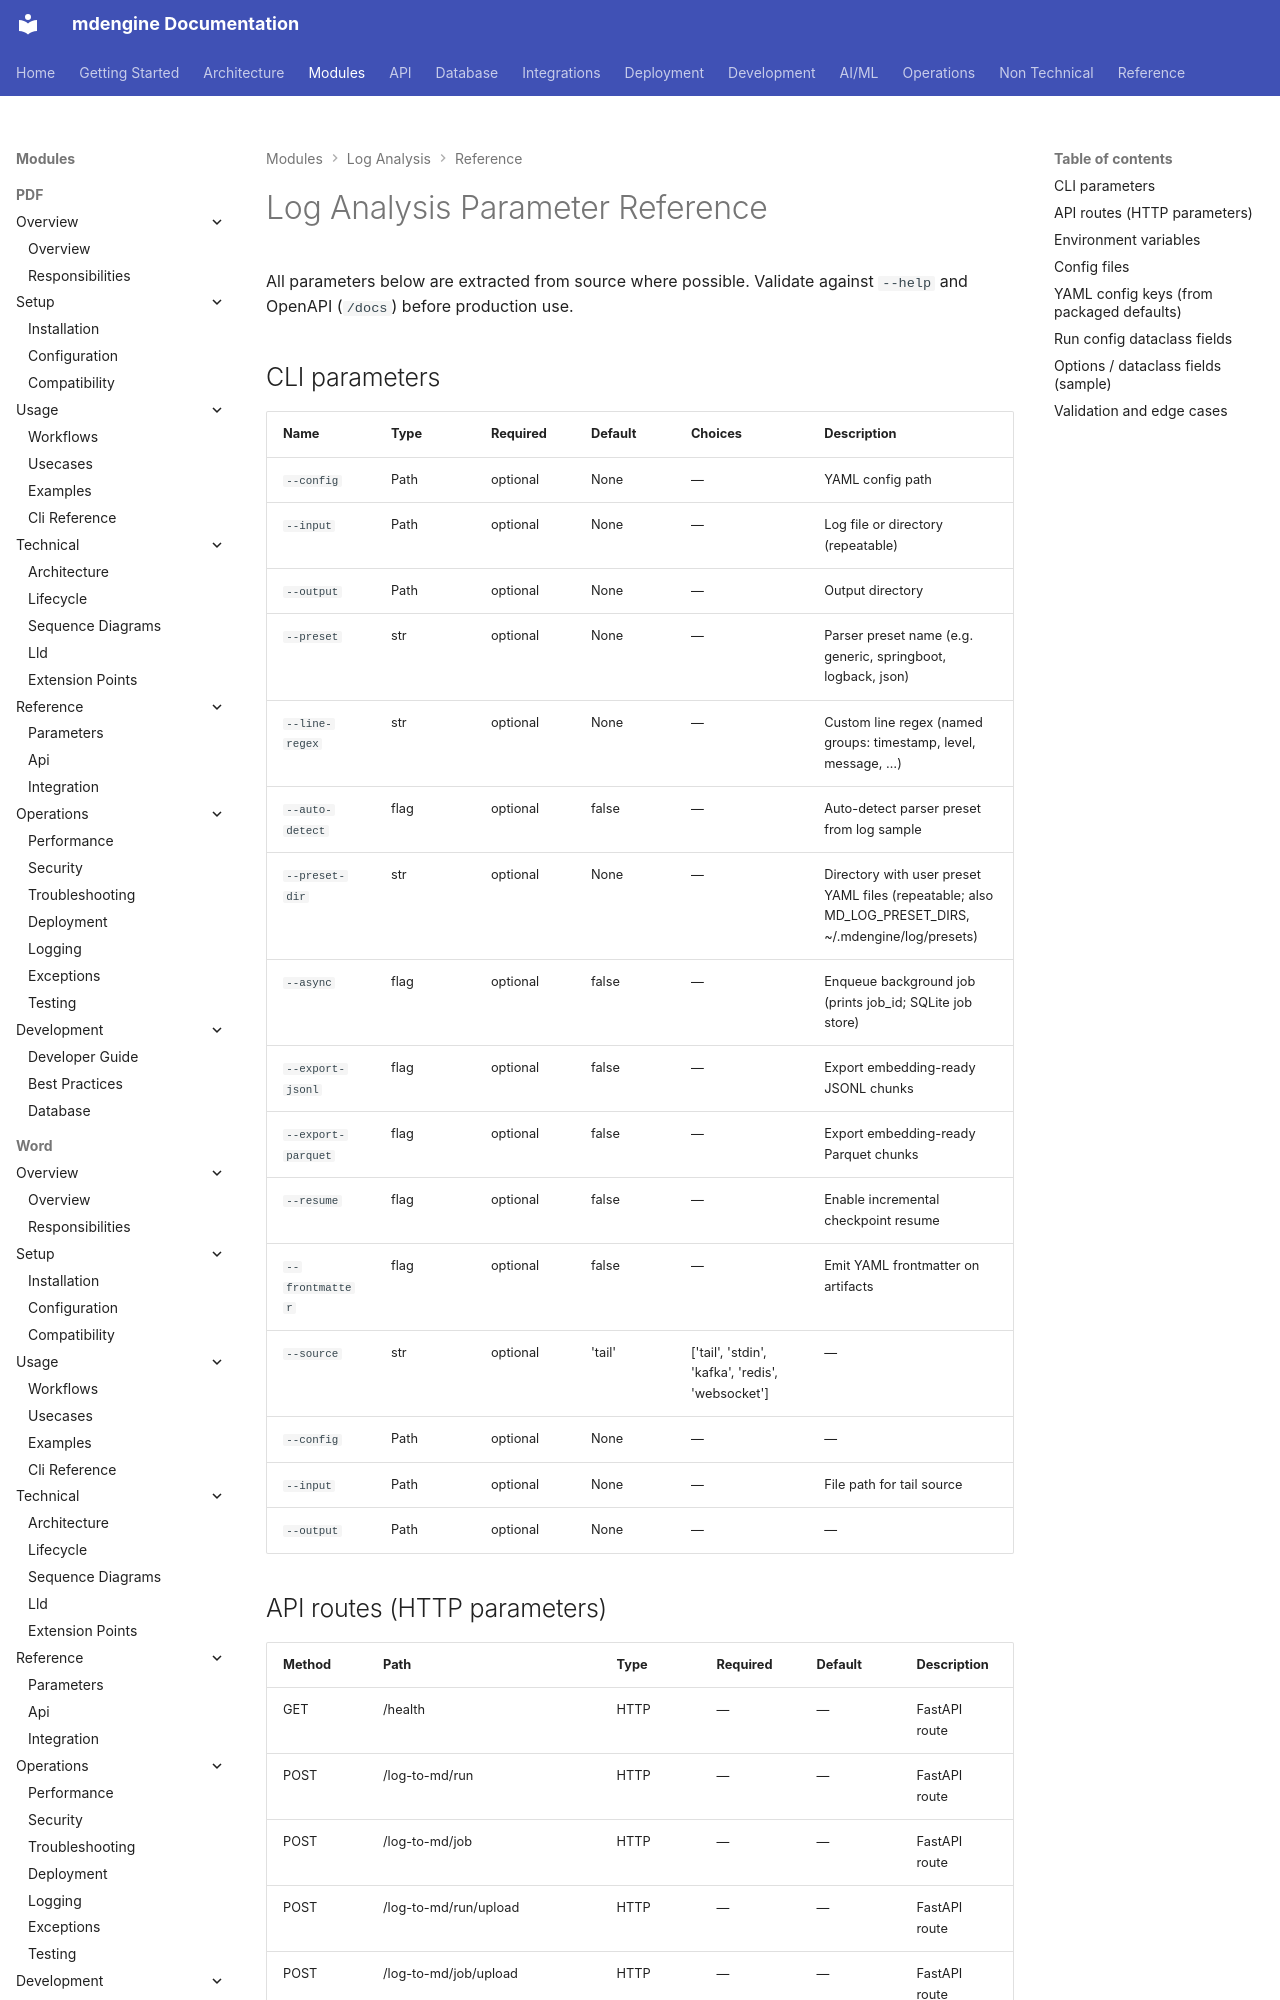

repository: mdengine/md-generator · page: modules/log/parameters/index.html · generator: mkdocs

# Log Analysis Parameter Reference

All parameters below are extracted from source where possible. Validate against `--help` and OpenAPI (`/docs`) before production use.

## CLI parameters

| Name | Type | Required | Default | Choices | Description |
| --- | --- | --- | --- | --- | --- |
| `--config` | Path | optional | None | — | YAML config path |
| `--input` | Path | optional | None | — | Log file or directory (repeatable) |
| `--output` | Path | optional | None | — | Output directory |
| `--preset` | str | optional | None | — | Parser preset name (e.g. generic, springboot, logback, json) |
| `--line-regex` | str | optional | None | — | Custom line regex (named groups: timestamp, level, message, …) |
| `--auto-detect` | flag | optional | false | — | Auto-detect parser preset from log sample |
| `--preset-dir` | str | optional | None | — | Directory with user preset YAML files (repeatable; also MD_LOG_PRESET_DIRS, ~/.mdengine/log/presets) |
| `--async` | flag | optional | false | — | Enqueue background job (prints job_id; SQLite job store) |
| `--export-jsonl` | flag | optional | false | — | Export embedding-ready JSONL chunks |
| `-
